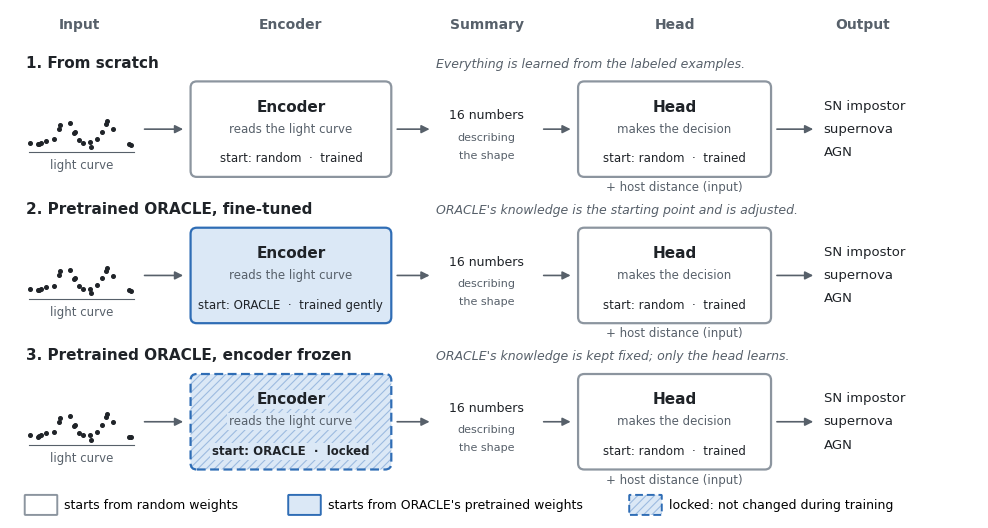

The script that saved this image: (Note: this script raises an exception after producing the figure.)
"""Draw ml/figures/training_modes.png: the three training modes of the transfer-learning experiment.

Run from the repository folder:  python ml/figures/make_training_modes.py
"""
import numpy as np, matplotlib
matplotlib.use("Agg")
import matplotlib.pyplot as plt
from matplotlib.patches import FancyBboxPatch, FancyArrowPatch

INK, MUTED = "#1f2328", "#57606a"
ORACLE_FILL, ORACLE_EDGE = "#dbe8f6", "#2f6db5"
RANDOM_FILL, RANDOM_EDGE = "#ffffff", "#8c959f"
HATCH = "#9dbbe0"
plt.rcParams.update({"font.family": "DejaVu Sans", "font.size": 10, "hatch.linewidth": 0.8})

rows = [("From scratch", ("random", "trained"), "Everything is learned from the labeled examples."),
        ("Pretrained ORACLE, fine-tuned", ("oracle", "trained gently"), "ORACLE's knowledge is the starting point and is adjusted."),
        ("Pretrained ORACLE, encoder frozen", ("oracle", "locked"), "ORACLE's knowledge is kept fixed; only the head learns.")]

W, H = 12.5, 6.6
fig, ax = plt.subplots(figsize=(W, H))
ax.set_xlim(0, W); ax.set_ylim(0, H); ax.axis("off")

def box(x, y, w, h, start, status, title, sub):
    fill, edge = (ORACLE_FILL, ORACLE_EDGE) if start == "oracle" else (RANDOM_FILL, RANDOM_EDGE)
    locked = status == "locked"
    ax.add_patch(FancyBboxPatch((x, y), w, h, boxstyle="round,pad=0.02,rounding_size=0.08", fc=fill, ec="none"))
    if locked:
        ax.add_patch(FancyBboxPatch((x, y), w, h, boxstyle="round,pad=0.02,rounding_size=0.08",
                                    fc="none", ec=HATCH, lw=0, hatch="////"))
    ax.add_patch(FancyBboxPatch((x, y), w, h, boxstyle="round,pad=0.02,rounding_size=0.08",
                                fc="none", ec=edge, lw=1.6, ls=(0, (4, 2)) if locked else "-"))
    pad = dict(fc=fill, ec="none", pad=1.5)
    ax.text(x + w / 2, y + h * 0.74, title, ha="center", va="center", fontsize=11, weight="bold", color=INK, bbox=pad)
    ax.text(x + w / 2, y + h * 0.50, sub, ha="center", va="center", fontsize=8.5, color=MUTED, bbox=pad)
    s = "start: ORACLE" if start == "oracle" else "start: random"
    ax.text(x + w / 2, y + h * 0.18, f"{s}  ·  {status}", ha="center", va="center", fontsize=8.5,
            color=INK, weight="bold" if locked else "normal", bbox=pad)

def arrow(x0, x1, y):
    ax.add_patch(FancyArrowPatch((x0, y), (x1, y), arrowstyle="-|>", mutation_scale=12, lw=1.2, color=MUTED))

def lightcurve(x, y, w, h):
    rng = np.random.default_rng(3)
    t = np.sort(rng.uniform(0, 1, 22))
    m = 0.2 + 0.6 * np.exp(-0.5 * ((t - 0.35) / 0.06) ** 2) + 0.5 * np.exp(-0.5 * ((t - 0.75) / 0.05) ** 2)
    m += rng.normal(0, 0.03, t.size)
    ax.plot(x + t * w, y + m / 1.3 * h, "o", ms=2.6, color=INK)
    ax.plot([x, x + w], [y, y], color=MUTED, lw=0.8)

X_IN, X_ENC, W_ENC, X_SUM, X_HEAD, W_HEAD, X_OUT = 0.2, 2.35, 2.55, 5.5, 7.35, 2.45, 10.45
for xc, label in [(X_IN + 0.7, "Input"), (X_ENC + W_ENC / 2, "Encoder"), (X_SUM + 0.65, "Summary"),
                  (X_HEAD + W_HEAD / 2, "Head"), (X_OUT + 0.55, "Output")]:
    ax.text(xc, H - 0.25, label, ha="center", fontsize=10, color=MUTED, weight="bold")

y0, dy, h = 4.45, 1.9, 1.2
for i, (name, enc, note) in enumerate(rows):
    y = y0 - i * dy
    yc = y + h / 2
    ax.text(X_IN, y + h + 0.2, f"{i + 1}. {name}", fontsize=11, weight="bold", color=INK)
    ax.text(X_ENC + W_ENC + 0.6, y + h + 0.2, note, fontsize=9, color=MUTED, style="italic")
    lightcurve(X_IN + 0.05, y + 0.3, 1.35, 0.75)
    ax.text(X_IN + 0.72, y + 0.08, "light curve", ha="center", fontsize=8.5, color=MUTED)
    arrow(X_IN + 1.5, X_ENC - 0.08, yc)
    box(X_ENC, y, W_ENC, h, enc[0], enc[1], "Encoder", "reads the light curve")
    arrow(X_ENC + W_ENC + 0.06, X_SUM - 0.05, yc)
    ax.text(X_SUM + 0.65, yc + 0.13, "16 numbers", ha="center", fontsize=9, color=INK)
    ax.text(X_SUM + 0.65, yc - 0.15, "describing", ha="center", fontsize=8, color=MUTED)
    ax.text(X_SUM + 0.65, yc - 0.38, "the shape", ha="center", fontsize=8, color=MUTED)
    arrow(X_SUM + 1.35, X_HEAD - 0.08, yc)
    box(X_HEAD, y, W_HEAD, h, "random", "trained", "Head", "makes the decision")
    ax.text(X_HEAD + W_HEAD / 2, y - 0.2, "+ host distance (input)", ha="center", fontsize=8.5, color=MUTED)
    arrow(X_HEAD + W_HEAD + 0.06, X_OUT - 0.05, yc)
    for j, c in enumerate(("SN impostor", "supernova", "AGN")):
        ax.text(X_OUT + 0.05, yc + 0.3 - j * 0.3, c, fontsize=9.5, va="center", color=INK)

ly = 0.05
def legend_swatch(x, fill, edge, locked=False):
    ax.add_patch(FancyBboxPatch((x, ly), 0.4, 0.24, boxstyle="round,pad=0.01", fc=fill, ec="none"))
    if locked:
        ax.add_patch(FancyBboxPatch((x, ly), 0.4, 0.24, boxstyle="round,pad=0.01", fc="none", ec=HATCH, lw=0, hatch="////"))
    ax.add_patch(FancyBboxPatch((x, ly), 0.4, 0.24, boxstyle="round,pad=0.01", fc="none", ec=edge, lw=1.4,
                                ls=(0, (4, 2)) if locked else "-"))
legend_swatch(0.2, RANDOM_FILL, RANDOM_EDGE);           ax.text(0.7, ly + 0.12, "starts from random weights", va="center", fontsize=9)
legend_swatch(3.6, ORACLE_FILL, ORACLE_EDGE);           ax.text(4.1, ly + 0.12, "starts from ORACLE's pretrained weights", va="center", fontsize=9)
legend_swatch(8.0, ORACLE_FILL, ORACLE_EDGE, True);     ax.text(8.5, ly + 0.12, "locked: not changed during training", va="center", fontsize=9)

fig.savefig("ml/figures/training_modes.png", dpi=200, bbox_inches="tight", facecolor="white")
